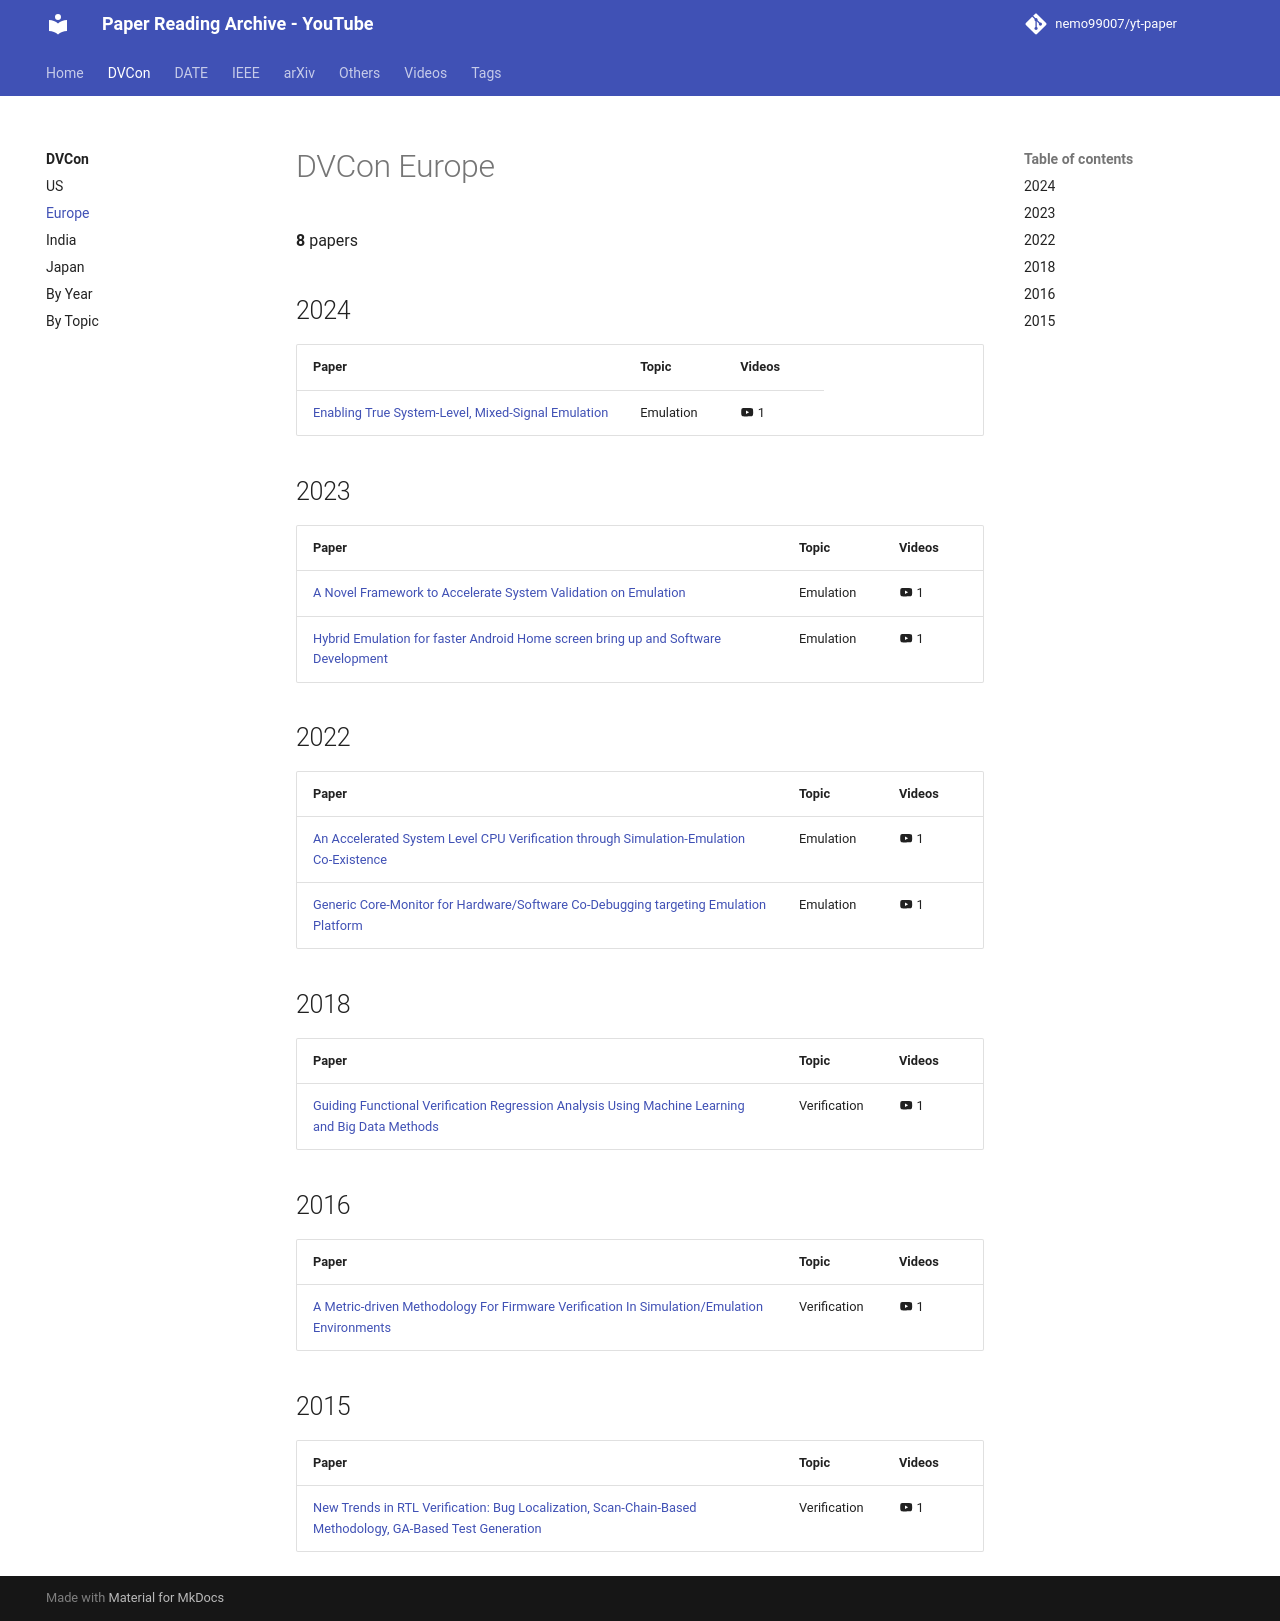

repository: nemo99007/yt-paper · page: dvcon/europe/index.html · generator: mkdocs

<!-- generated by yt-paper; edits will be overwritten -->

# DVCon Europe

**8** papers

## 2024

| Paper | Topic | Videos |
|---|---|---|
| [Enabling True System-Level, Mixed-Signal Emulation](../papers/ref-20261018-8099-enabling-true-system-level-mixed-signal-emulation.md) | Emulation | :material-youtube: 1 |

## 2023

| Paper | Topic | Videos |
|---|---|---|
| [A Novel Framework to Accelerate System Validation on Emulation](../papers/ref-20261018-ba2c-a-novel-framework-to-accelerate-system-validation-on-emulati.md) | Emulation | :material-youtube: 1 |
| [Hybrid Emulation for faster Android Home screen bring up and Software Development](../papers/ref-20261018-3f06-hybrid-emulation-for-faster-android-home-screen-bring-up-and.md) | Emulation | :material-youtube: 1 |

## 2022

| Paper | Topic | Videos |
|---|---|---|
| [An Accelerated System Level CPU Verification through Simulation-Emulation Co-Existence](../papers/ref-20261018-98d5-an-accelerated-system-level-cpu-verification-through-simulat.md) | Emulation | :material-youtube: 1 |
| [Generic Core-Monitor for Hardware/Software Co-Debugging targeting Emulation Platform](../papers/ref-20261018-0efa-generic-core-monitor-for-hardwaresoftware-co-debugging-targe.md) | Emulation | :material-youtube: 1 |

## 2018

| Paper | Topic | Videos |
|---|---|---|
| [Guiding Functional Verification Regression Analysis Using Machine Learning and Big Data Methods](../papers/ref-20261018-ade1-guiding-functional-verification-regression-analysis-using-ma.md) | Verification | :material-youtube: 1 |

## 2016

| Paper | Topic | Videos |
|---|---|---|
| [A Metric-driven Methodology For Firmware Verification In Simulation/Emulation Environments](../papers/ref-20261018-9cff-a-metric-driven-methodology-for-firmware-verification-in-sim.md) | Verification | :material-youtube: 1 |

## 2015

| Paper | Topic | Videos |
|---|---|---|
| [New Trends in RTL Verification: Bug Localization, Scan-Chain-Based Methodology, GA-Based Test Generation](../papers/ref-20261018-0c62-new-trends-in-rtl-verification-bug-localization-scan-chain-b.md) | Verification | :material-youtube: 1 |
